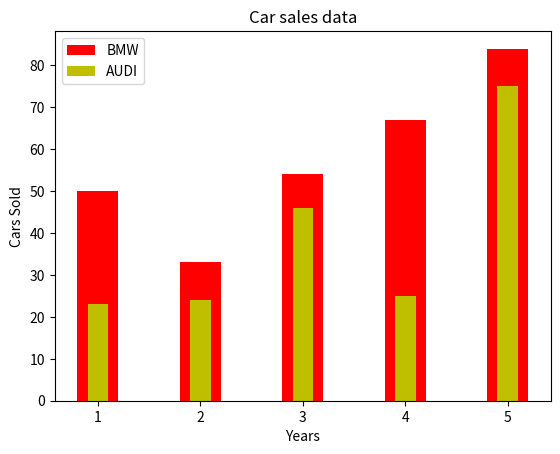

Write Python code to recreate this figure.
from matplotlib import pyplot as plt
plt.bar([1,2,3,4,5],[50,33,54,67,84],label="BMW",width=0.4,color='r')
plt.bar([1,2,3,4,5],[23,24,46,25,75],label="AUDI",width=0.2,color='y')
plt.legend()
plt.xlabel("Years")
plt.ylabel("Cars Sold")
plt.title("Car sales data")
plt.show()
